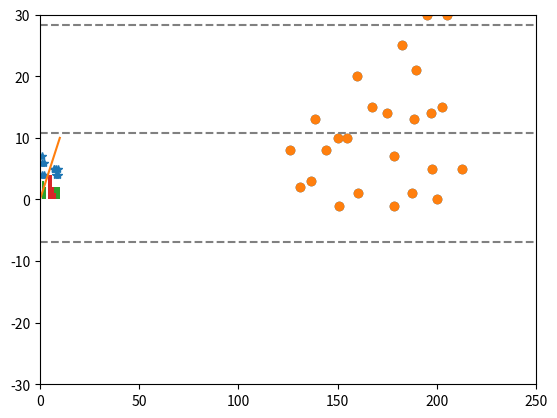

Reproduce this figure in Python.
#!/usr/bin/env python
# coding: utf-8

# # Comparison of means

# In[13]:


import numpy as np
import matplotlib.pyplot as plt
import pandas as pd

# make up some data
measurement_A = [1, 9, 7, 1, 2, 8, 9, 2, 1, 7, 8]
measurement_B = [4, 5, 5, 7, 4, 5, 4, 6, 6, 5, 4]

# show measurements as table
pd.DataFrame([measurement_A, measurement_B], ["A", "B"]).transpose()


# In[15]:


print("Mean(A) = " + str(np.mean(measurement_A)))
print("Mean(B) = " + str(np.mean(measurement_B)))


# Take your personal notes here.

# In[24]:


plt.plot(measurement_A, measurement_B, "*")
plt.plot([0, 10], [0, 10])
plt.axis([0, 10, 0, 10])
plt.show()


# In[21]:



def draw_histogram(data):
    counts, bins = np.histogram(data, bins=10, range=(0,10))
    plt.hist(bins[:-1], bins, weights=counts)
    plt.axis([0, 10, 0, 4])
    plt.show()
    
draw_histogram(measurement_A)
draw_histogram(measurement_B)


# # Correlation
# The data for the following expriment is taken from 1 Altman & Bland, The Statistician 32, 1983, Fig. 1.

# In[26]:


measurement_1 = [130, 132, 138, 145, 148, 150, 155, 160, 161, 170, 175, 178, 182, 182, 188, 195, 195, 200, 200, 204, 210, 210, 215, 220, 200]
measurement_2 = [122, 130, 135, 132, 140, 151, 145, 150, 160, 150, 160, 179, 168, 175, 187, 170, 182, 179, 195, 190, 180, 195, 210, 190, 200]

plt.plot(measurement_1, measurement_2, "o")
plt.plot([120, 220], [120, 220])
plt.axis([120, 220, 120, 220])
plt.show()


# In[31]:


# Determining Pearson's correlation coefficient r with a for-loop
import numpy as np

# get the mean of the measurements
mean_1 = np.mean(measurement_1)
mean_2 = np.mean(measurement_2)

# get the number of measurements
n = len(measurement_1)

# get the standard deviation of the measurements
std_dev_1 = np.std(measurement_1)
std_dev_2 = np.std(measurement_2)

# sum the expectation of 
sum = 0
for m_1, m_2 in zip(measurement_1, measurement_2):
    sum = sum + (m_1 - mean_1) * (m_2 - mean_2) / n

r = sum / (std_dev_1 * std_dev_2)

print ("r = " + str(r))


# In[32]:


# Determine Pearson's r using scipy
from scipy import stats

stats.pearsonr(measurement_1, measurement_2)


# # Bland-Altman plots and the coefficient of repeatability

# In[33]:


# A function for drawing Bland-Altman plots
# source https://stackoverflow.com/questions/16399279/bland-altman-plot-in-python
import matplotlib.pyplot as plt
import numpy as np

def bland_altman_plot(data1, data2, *args, **kwargs):
    data1     = np.asarray(data1)
    data2     = np.asarray(data2)
    mean      = np.mean([data1, data2], axis=0)
    diff      = data1 - data2                   # Difference between data1 and data2
    md        = np.mean(diff)                   # Mean of the difference
    sd        = np.std(diff, axis=0)            # Standard deviation of the difference

    plt.scatter(mean, diff, *args, **kwargs)
    plt.axhline(md,           color='gray', linestyle='--')
    plt.axhline(md + 1.96*sd, color='gray', linestyle='--')
    plt.axhline(md - 1.96*sd, color='gray', linestyle='--')


# In[34]:


# draw a Bland-Altman plot
bland_altman_plot(measurement_1, measurement_2)
plt.show()


# In[37]:


# draw a modified Bland-Altman plot with an extended axis

def bland_altman_plot_mod(data1, data2, *args, **kwargs):
    data1     = np.asarray(data1)
    data2     = np.asarray(data2)
    mean      = np.mean([data1, data2], axis=0)
    diff      = data1 - data2                   # Difference between data1 and data2
    md        = np.mean(diff)                   # Mean of the difference
    sd        = np.std(diff, axis=0)            # Standard deviation of the difference

    plt.scatter(mean, diff, *args, **kwargs)
    
bland_altman_plot_mod(measurement_1, measurement_2)
plt.axis([0, 250, -30, 30])
plt.show()


# In[ ]:




